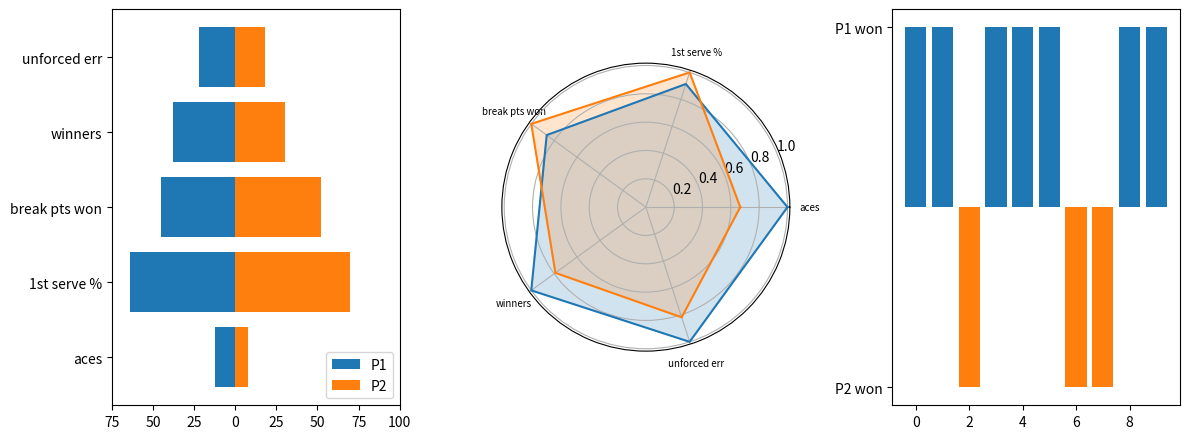

Generate this figure with matplotlib:
# Player comparison: mirrored horizontal bars of stats, a radar of normalised skills, and match-history win streak.
import numpy as np
import matplotlib.pyplot as plt

stats = ["aces", "1st serve %", "break pts won", "winners", "unforced err"]
p1 = np.array([12, 64, 45, 38, 22]); p2 = np.array([8, 70, 52, 30, 18])
fig = plt.figure(figsize=(12, 4.5))
a = fig.add_subplot(1, 3, 1)
a.barh(stats, -p1, color="C0", label="P1"); a.barh(stats, p2, color="C1", label="P2")
a.set_xticks(a.get_xticks(), [str(abs(int(t))) for t in a.get_xticks()])
a.legend(loc="lower right")
r = fig.add_subplot(1, 3, 2, projection="polar")
ang = np.linspace(0, 2 * np.pi, 5, endpoint=False)
norm = np.maximum(p1, p2)
for p, c in [(p1, "C0"), (p2, "C1")]:
    v = p / norm
    r.plot(np.r_[ang, ang[:1]], np.r_[v, v[:1]], color=c)
    r.fill(np.r_[ang, ang[:1]], np.r_[v, v[:1]], color=c, alpha=0.2)
r.set_xticks(ang, stats, fontsize=7)
h = fig.add_subplot(1, 3, 3)
results = np.array([1, 1, 0, 1, 1, 1, 0, 0, 1, 1])
h.bar(range(10), np.where(results, 1, -1), color=np.where(results, "C0", "C1"))
h.set_yticks([-1, 1], ["P2 won", "P1 won"])
fig.tight_layout()
print([t.get_text() for t in a.get_xticklabels()][:3], int(results.sum()))
fig.savefig("tennis.png", dpi=50)
